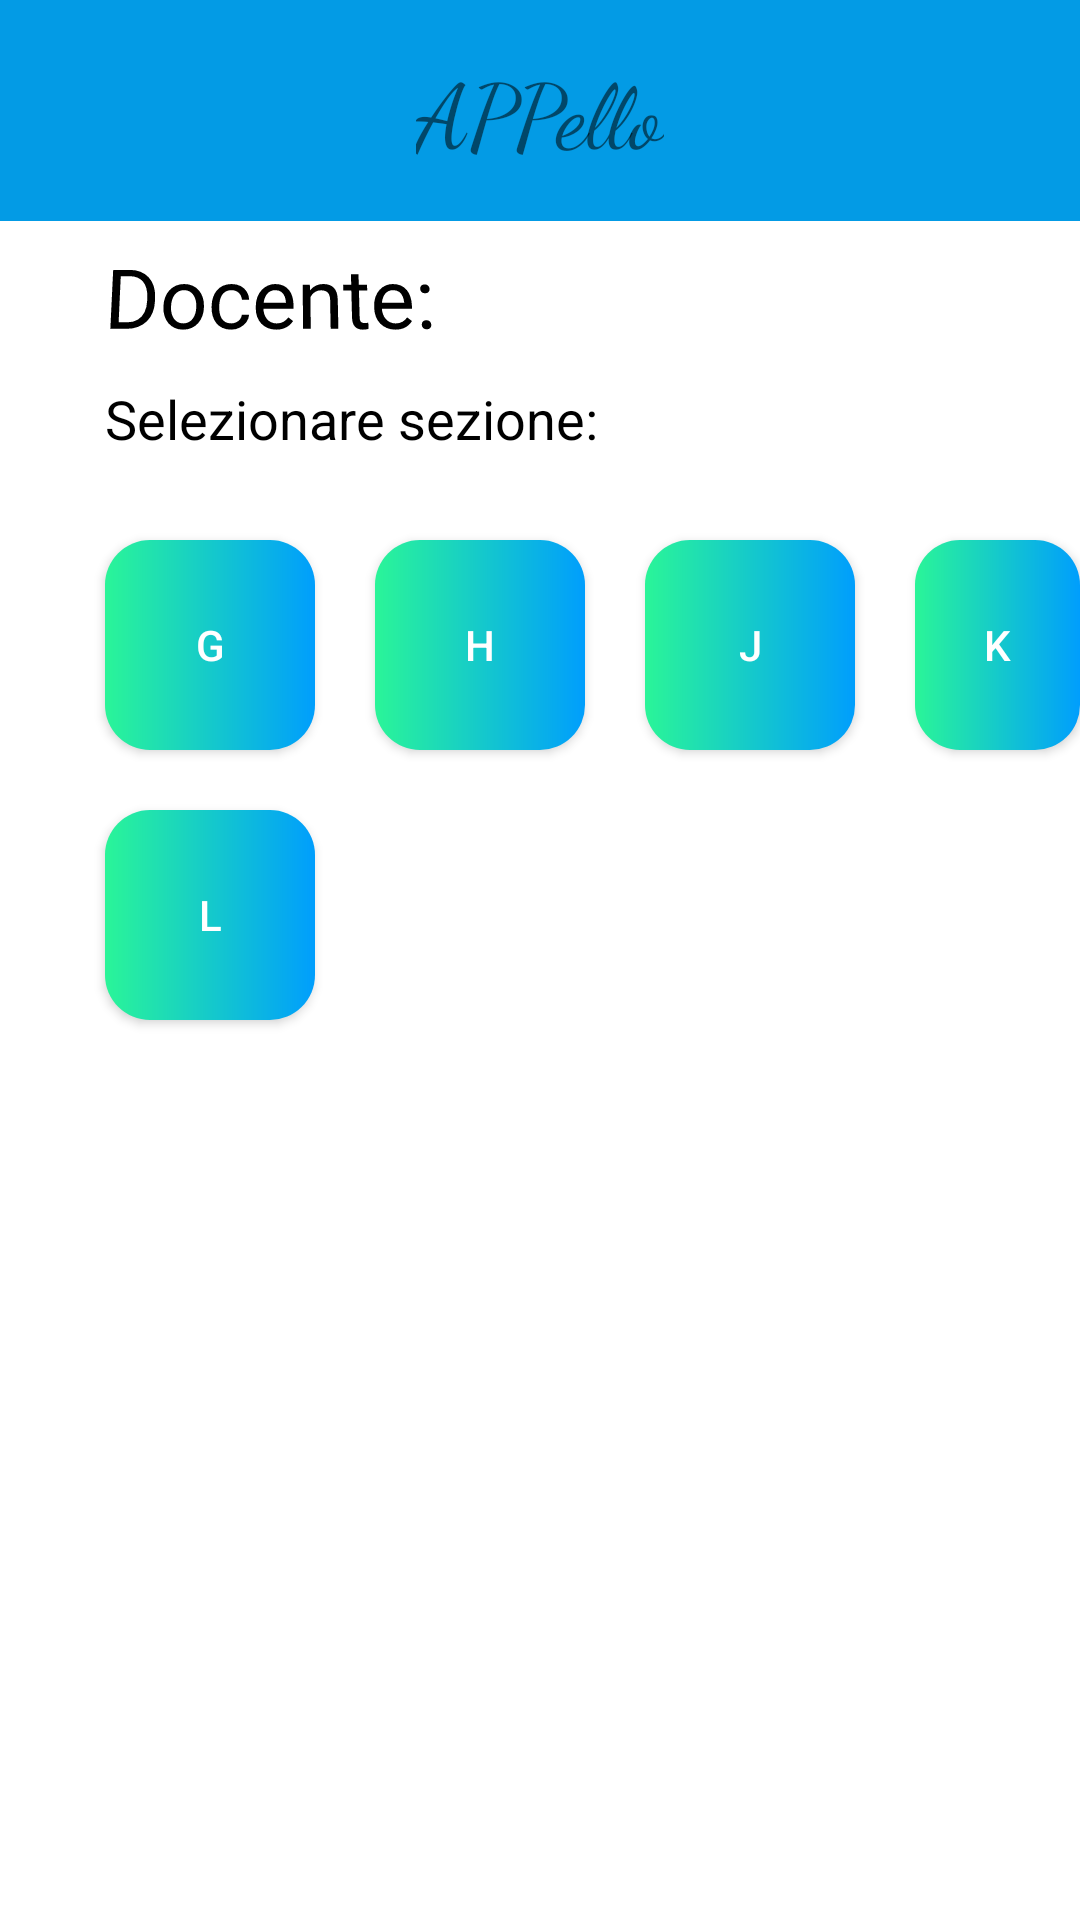

Android layout source for this screen:
<!-- AndroidManifest.xml: application theme Theme.APPello -->
<!-- res/layout/sezioni_ls3.xml -->
<?xml version="1.0" encoding="utf-8"?>
<RelativeLayout xmlns:android="http://schemas.android.com/apk/res/android"
    xmlns:tools="http://schemas.android.com/tools"
    android:layout_width="match_parent"
    android:layout_height="match_parent"
    tools:context=".MainActivity">
    <include layout="@layout/barra" />

    <TextView
        android:id='@+id/Docente1_1'
        android:layout_width="wrap_content"
        android:layout_height="wrap_content"
        android:layout_marginStart="35dp"
        android:layout_marginTop="80dp"
        android:rotationX="-350"
        android:text="@string/doc_name"
        android:textColor="#000000"
        android:textSize="28sp" />

    <TextView
        android:id='@+id/nomeDocente_1'
        android:layout_width="wrap_content"
        android:layout_height="wrap_content"
        android:layout_marginTop="80dp"
        android:layout_marginStart="35dp"
        android:layout_toEndOf="@id/Docente1_1"
        android:rotationX="-350"
        android:text=""
        android:textColor="#000000"
        android:textSize="28sp"
        android:textStyle="bold" />

    <TextView
        android:id='@+id/selezione1_1'
        android:layout_width="wrap_content"
        android:layout_height="wrap_content"
        android:layout_below="@id/Docente1_1"
        android:layout_marginStart="35dp"
        android:layout_marginTop="10dp"
        android:text="@string/sel_name"
        android:textColor="#000000"
        android:textSize="18sp" />

    <androidx.constraintlayout.utils.widget.MotionButton
        android:id="@+id/button_g"
        android:layout_width="70dp"
        android:layout_height="70dp"
        android:layout_marginStart="35dp"
        android:layout_marginTop="180dp"
        android:background="@drawable/custom_button"
        android:text="@string/g_name"
        android:textColor="#FFFFFF" />

    <androidx.constraintlayout.utils.widget.MotionButton
        android:id="@+id/button_h"
        android:layout_width="70dp"
        android:layout_height="70dp"
        android:layout_marginStart="20dp"
        android:layout_marginTop="180dp"
        android:layout_toEndOf="@id/button_g"
        android:background="@drawable/custom_button"
        android:text="@string/h_name"
        android:textColor="#FFFFFF" />

    <androidx.constraintlayout.utils.widget.MotionButton
        android:id="@+id/button_j"
        android:layout_width="70dp"
        android:layout_height="70dp"
        android:layout_marginStart="20dp"
        android:layout_marginTop="180dp"
        android:layout_toEndOf="@id/button_h"
        android:background="@drawable/custom_button"
        android:text="@string/j_name"
        android:textColor="#FFFFFF" />

    <androidx.constraintlayout.utils.widget.MotionButton
        android:id="@+id/button_k"
        android:layout_width="70dp"
        android:layout_height="70dp"
        android:layout_marginStart="20dp"
        android:layout_marginTop="180dp"
        android:layout_toEndOf="@id/button_j"
        android:background="@drawable/custom_button"
        android:text="@string/k_name"
        android:textColor="#FFFFFF" />

    <androidx.constraintlayout.utils.widget.MotionButton
        android:id="@+id/button_l"
        android:layout_width="70dp"
        android:layout_height="70dp"
        android:layout_marginStart="35dp"
        android:layout_marginTop="20dp"
        android:layout_below="@id/button_g"
        android:background="@drawable/custom_button"
        android:text="@string/l_name"
        android:textColor="#FFFFFF" />

</RelativeLayout>
<!-- res/layout/barra.xml (included above) -->
<?xml version="1.0" encoding="utf-8"?>
<RelativeLayout xmlns:android="http://schemas.android.com/apk/res/android"
    xmlns:tools="http://schemas.android.com/tools"
    android:layout_width="match_parent"
    android:layout_height="wrap_content"
    android:background="#039BE5" >

    <RelativeLayout
        android:layout_width="match_parent"
        android:layout_height="wrap_content"
        android:padding="16dp">

        <ImageView
            android:layout_width="wrap_content"
            android:layout_height="wrap_content"
            android:layout_alignParentStart="true"
            android:layout_centerInParent="true"
            android:contentDescription="@null"
            android:src="@drawable/ic_baseline_arrow_back_24" />

        <TextView
            android:id="@+id/nome"
            android:layout_width="wrap_content"
            android:layout_height="wrap_content"
            android:layout_centerHorizontal="true"
            android:contentDescription="@null"
            android:fontFamily="cursive"
            android:text="@string/app_name"
            android:textSize="30sp"
            tools:ignore="RelativeOverlap" />

        <ImageView
            android:layout_width="wrap_content"
            android:layout_height="wrap_content"
            android:layout_alignParentEnd="true"
            android:layout_centerInParent="true"
            android:contentDescription="@null"
            android:src="@drawable/ic_baseline_menu_24" />

    </RelativeLayout>

</RelativeLayout>
<!-- resources referenced by this layout -->
<resources>
  <!-- drawable custom_button (drawable) -->
  <?xml version="1.0" encoding="utf-8"?>
  <shape xmlns:android="http://schemas.android.com/apk/res/android" android:shape="rectangle">
  
      <gradient
          android:startColor="#2AF598"
          android:endColor="#009EFD"
          android:type="linear" />
  
      <corners android:radius="15dp" />
  </shape>
  <string name="app_name">APPello</string>
  <string name="doc_name">Docente:</string>
  <string name="g_name">G</string>
  <string name="h_name">H</string>
  <string name="j_name">J</string>
  <string name="k_name">K</string>
  <string name="l_name">L</string>
  <string name="sel_name">Selezionare sezione:</string>
  <style name="Theme.APPello" parent="Theme.MaterialComponents.DayNight.NoActionBar">
          
          <item name="colorPrimary">@color/purple_500</item>
          <item name="colorPrimaryVariant">#009EFD</item>
          <item name="colorOnPrimary">@color/white</item>
          
          <item name="colorSecondary">@color/teal_200</item>
          <item name="colorSecondaryVariant">@color/teal_700</item>
          <item name="colorOnSecondary">@color/black</item>
          
          <item name="android:statusBarColor" tools:targetApi="l">?attr/colorPrimaryVariant</item>
          
      </style>
  <!-- not gathered from this repository: default colours our renderer supplied (Android Studio template values) -->
  <color name="purple_500">#FF6200EE</color>
  <color name="teal_200">#FF03DAC5</color>
  <color name="teal_700">#FF018786</color>
  <color name="black">#FF000000</color>
  <color name="white">#FFFFFFFF</color>
</resources>
